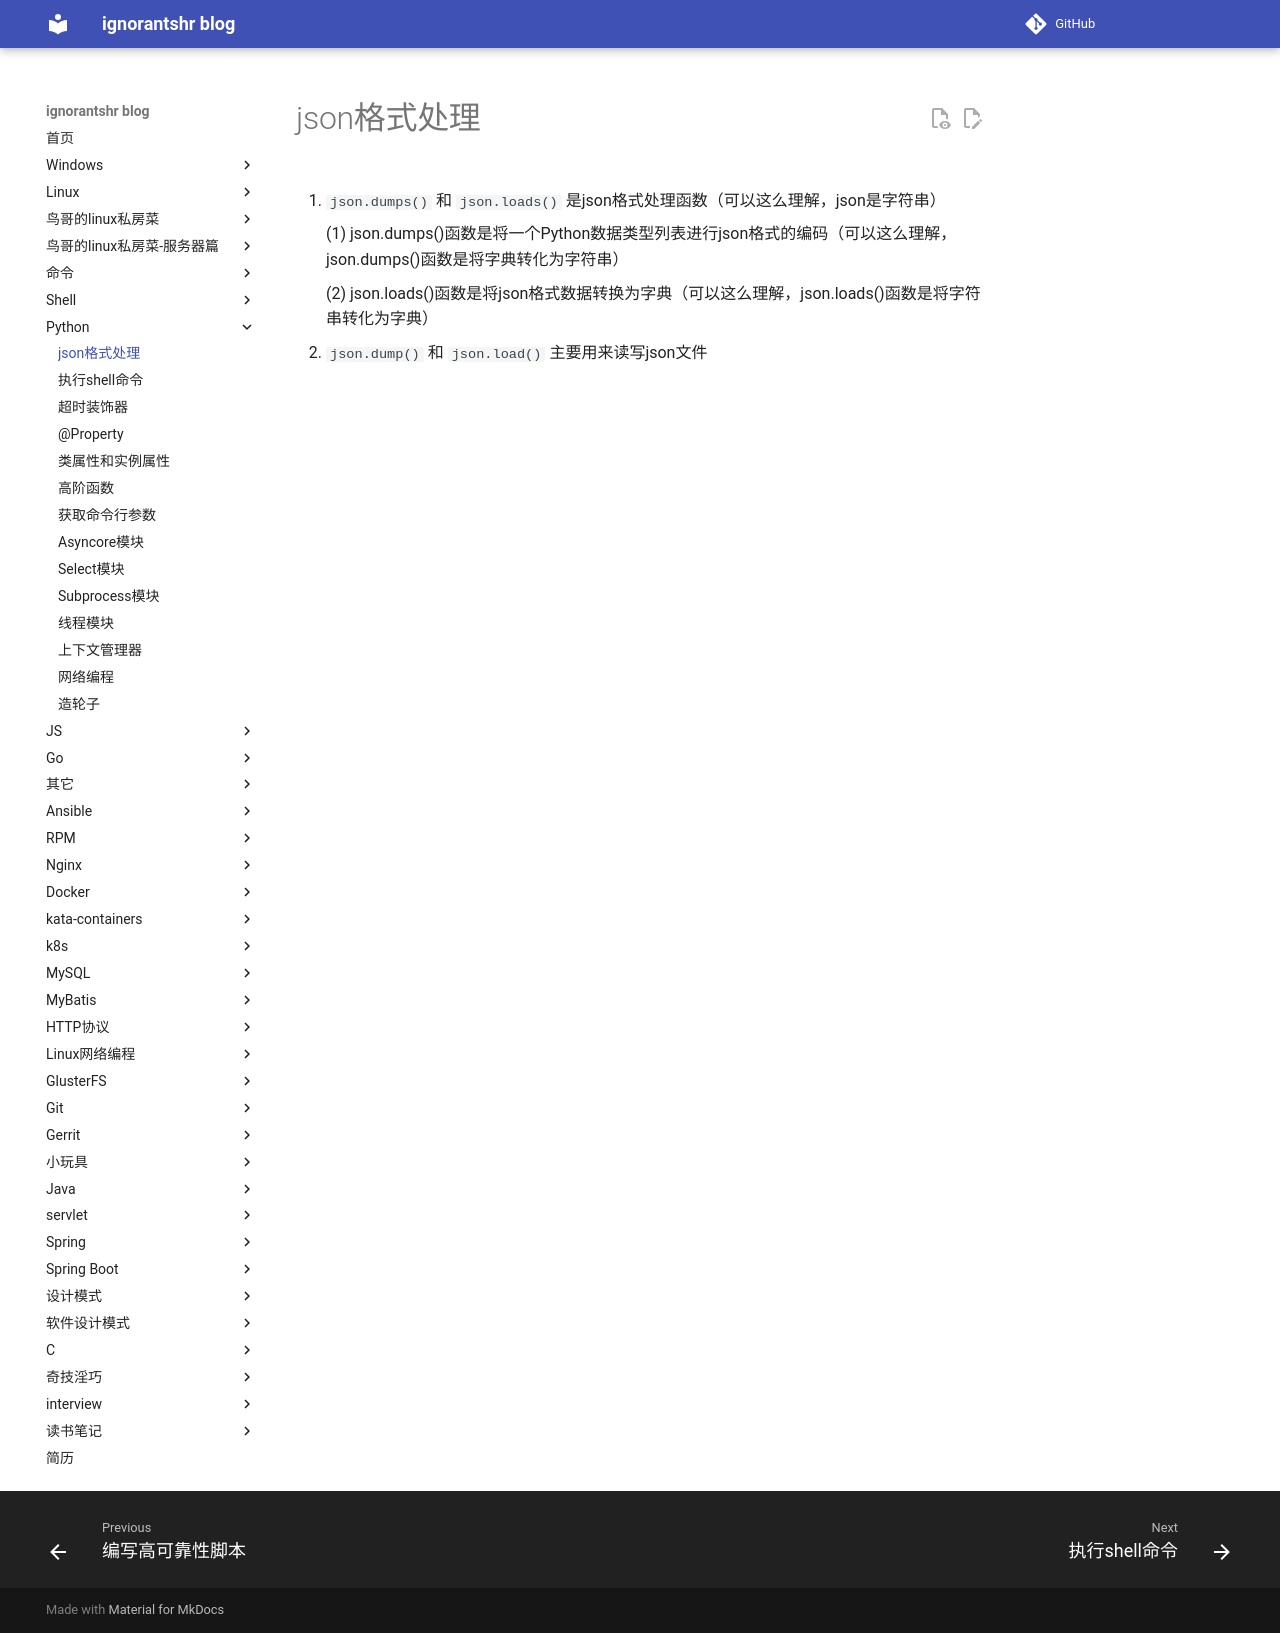

repository: ignorantshr/person-blog · page: python/json格式处理/index.html · generator: mkdocs

1.	`json.dumps()` 和 `json.loads()` 是json格式处理函数（可以这么理解，json是字符串）

	(1)	json.dumps()函数是将一个Python数据类型列表进行json格式的编码（可以这么理解，json.dumps()函数是将字典转化为字符串）

	(2)	json.loads()函数是将json格式数据转换为字典（可以这么理解，json.loads()函数是将字符串转化为字典）

2.	`json.dump()` 和 `json.load()` 主要用来读写json文件
